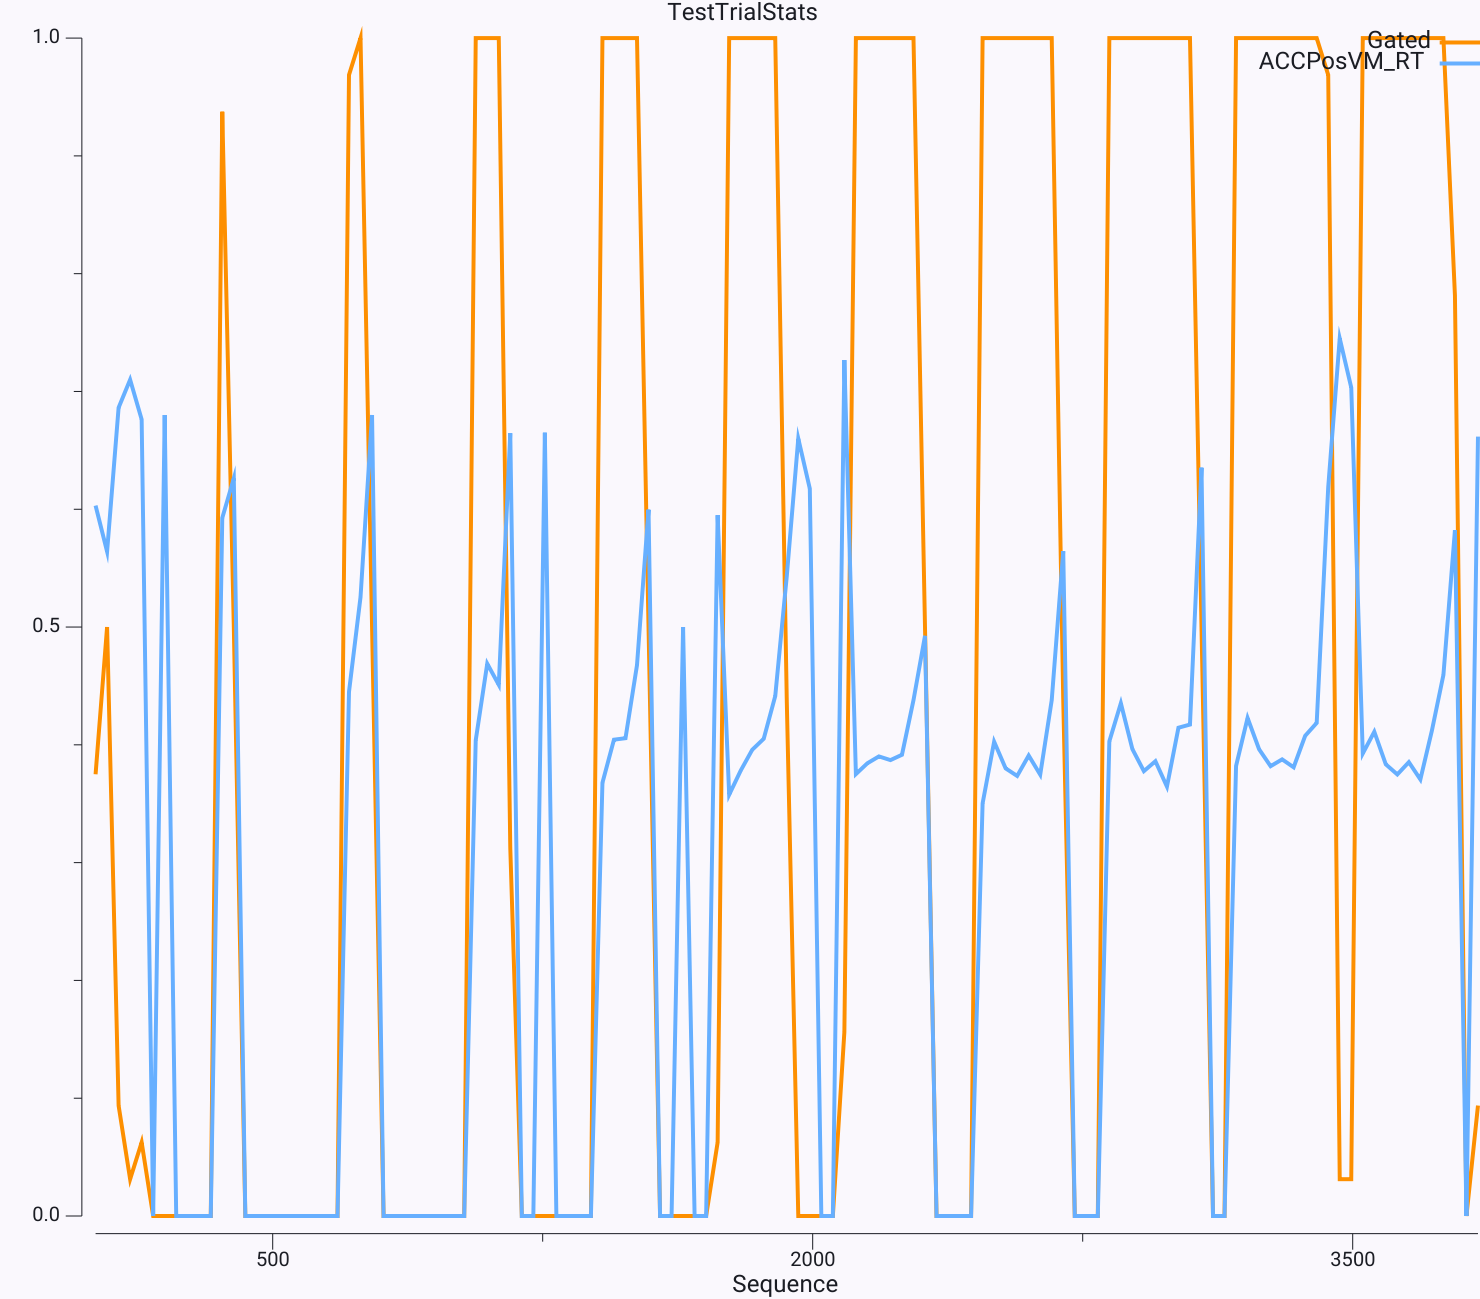

The data file committed next to this chart (first rows):
$TrialName	#Run	#Epoch	#Sequence	#RunName	#ACCPos	#ACCNeg	#Gated	#Should	#Match	#ACCPosVM_RT	#ACCPosVM_ActAvg	#VMtxGo_ActAvg	#Rew
0.000000_0.000000	0	30	8	0	0	0	0.375	0	0.625	0.6031	0.0374	0.3011	-0.375
0.000000_0.100000	0	30	40	0	0	0.1	0.5	0	0.5	0.5641	0.04807	0.2773	-0.5
0.000000_0.200000	0	30	72	0	0	0.2	0.09375	0	0.9062	0.6862	0.02878	0.4404	-0.09375
0.000000_0.300000	0	30	104	0	0	0.3	0.03125	0	0.9688	0.71	0.00906	0.4815	-0.03125
0.000000_0.400000	0	30	136	0	0	0.4	0.0625	0	0.9375	0.6763	0.01019	0.4334	-0.0625
0.000000_0.500000	0	30	168	0	0	0.5	0	0	1	0	0.001963	0.353	0
0.000000_0.600000	0	30	200	0	0	0.6	0	0	1	0.68	0.01286	0.2715	0
0.000000_0.700000	0	30	232	0	0	0.7	0	0	1	0	0.005811	0.0917	0
0.000000_0.800000	0	30	264	0	0	0.8	0	0	1	0	0.006793	0.002326	0
0.000000_0.900000	0	30	296	0	0	0.9	0	0	1	0	0.005787	0	0
0.000000_1.000000	0	30	328	0	0	1	0	0	1	0	0.00875	0.0001957	0
0.100000_0.000000	0	30	360	0	0.1	0	0.9375	1	0.9375	0.5927	0.1001	0.4908	0.9375
0.100000_0.100000	0	30	392	0	0.1	0.1	0.5	0	0.5	0.6262	0.03958	0.2653	-0.5
0.100000_0.200000	0	30	424	0	0.1	0.2	0	0	1	0	0.01628	0.5079	0
0.100000_0.300000	0	30	456	0	0.1	0.3	0	0	1	0	0.007077	0.2947	0
0.100000_0.400000	0	30	488	0	0.1	0.4	0	0	1	0	0.004813	0.2792	0
0.100000_0.500000	0	30	520	0	0.1	0.5	0	0	1	0	0.005393	0.2764	0
0.100000_0.600000	0	30	552	0	0.1	0.6	0	0	1	0	0.00369	0.1913	0
0.100000_0.700000	0	30	584	0	0.1	0.7	0	0	1	0	0.009837	0.06746	0
0.100000_0.800000	0	30	616	0	0.1	0.8	0	0	1	0	0.00523	0	0
0.100000_0.900000	0	30	648	0	0.1	0.9	0	0	1	0	0.005506	0	0
0.100000_1.000000	0	30	680	0	0.1	1	0	0	1	0	0.01079	0	0
0.200000_0.000000	0	30	712	0	0.2	0	0.9688	1	0.9688	0.445	0.06956	0.5142	0.9688
0.200000_0.100000	0	30	744	0	0.2	0.1	1	1	1	0.5255	0.0967	0.5434	1
0.200000_0.200000	0	30	776	0	0.2	0.2	0.5	0	0.5	0.68	0.03353	0.2731	-0.5
0.200000_0.300000	0	30	808	0	0.2	0.3	0	0	1	0	0.007342	0.2581	0
0.200000_0.400000	0	30	840	0	0.2	0.4	0	0	1	0	0.00629	0.1716	0
0.200000_0.500000	0	30	872	0	0.2	0.5	0	0	1	0	0.00378	0.231	0
0.200000_0.600000	0	30	904	0	0.2	0.6	0	0	1	0	0.007892	0.208	0
0.200000_0.700000	0	30	936	0	0.2	0.7	0	0	1	0	0.009019	0.1426	0
0.200000_0.800000	0	30	968	0	0.2	0.8	0	0	1	0	0.005485	0.08695	0
0.200000_0.900000	0	30	1000	0	0.2	0.9	0	0	1	0	0.006574	0.05472	0
0.200000_1.000000	0	30	1032	0	0.2	1	0	0	1	0	0.006396	0.06042	0
0.300000_0.000000	0	30	1064	0	0.3	0	1	1	1	0.4039	0.1226	0.5446	1
0.300000_0.100000	0	30	1096	0	0.3	0.1	1	1	1	0.4689	0.1307	0.5778	1
0.300000_0.200000	0	30	1128	0	0.3	0.2	1	1	1	0.4509	0.09631	0.578	1
0.300000_0.300000	0	30	1160	0	0.3	0.3	0.3125	0	0.6875	0.6646	0.03618	0.3677	-0.3125
0.300000_0.400000	0	30	1192	0	0.3	0.4	0	0	1	0	0.007242	0.1753	0
0.300000_0.500000	0	30	1224	0	0.3	0.5	0	0	1	0	0.004382	0.2536	0
0.300000_0.600000	0	30	1256	0	0.3	0.6	0	0	1	0.665	0.01029	0.3554	0
0.300000_0.700000	0	30	1288	0	0.3	0.7	0	0	1	0	0.003419	0.2934	0
0.300000_0.800000	0	30	1320	0	0.3	0.8	0	0	1	0	0.006516	0.1894	0
0.300000_0.900000	0	30	1352	0	0.3	0.9	0	0	1	0	0.003556	0.1432	0
0.300000_1.000000	0	30	1384	0	0.3	1	0	0	1	0	0.00708	0.1878	0
0.400000_0.000000	0	30	1416	0	0.4	0	1	1	1	0.3678	0.1457	0.6467	1
0.400000_0.100000	0	30	1448	0	0.4	0.1	1	1	1	0.4044	0.1585	0.656	1
0.400000_0.200000	0	30	1480	0	0.4	0.2	1	1	1	0.4056	0.1376	0.6417	1
0.400000_0.300000	0	30	1512	0	0.4	0.3	1	1	1	0.4677	0.1088	0.5865	1
0.400000_0.400000	0	30	1544	0	0.4	0.4	0.5	0	0.5	0.5996	0.03789	0.2869	-0.5
0.400000_0.500000	0	30	1576	0	0.4	0.5	0	0	1	0	0.003743	0.4034	0
0.400000_0.600000	0	30	1608	0	0.4	0.6	0	0	1	0	0.006905	0.2589	0
0.400000_0.700000	0	30	1640	0	0.4	0.7	0	0	1	0.5	0.007285	0.3311	0
0.400000_0.800000	0	30	1672	0	0.4	0.8	0	0	1	0	0.008151	0.2795	0
0.400000_0.900000	0	30	1704	0	0.4	0.9	0	0	1	0	0.01025	0.26	0
0.400000_1.000000	0	30	1736	0	0.4	1	0.0625	0	0.9375	0.595	0.01245	0.3028	-0.0625
0.500000_0.000000	0	30	1768	0	0.5	0	1	1	1	0.3577	0.1557	0.7584	1
0.500000_0.100000	0	30	1800	0	0.5	0.1	1	1	1	0.3781	0.1385	0.7595	1
0.500000_0.200000	0	30	1832	0	0.5	0.2	1	1	1	0.3958	0.1167	0.7416	1
0.500000_0.300000	0	30	1864	0	0.5	0.3	1	1	1	0.4052	0.1084	0.6819	1
0.500000_0.400000	0	30	1896	0	0.5	0.4	1	1	1	0.4414	0.1018	0.6359	1
... 61 more rows
